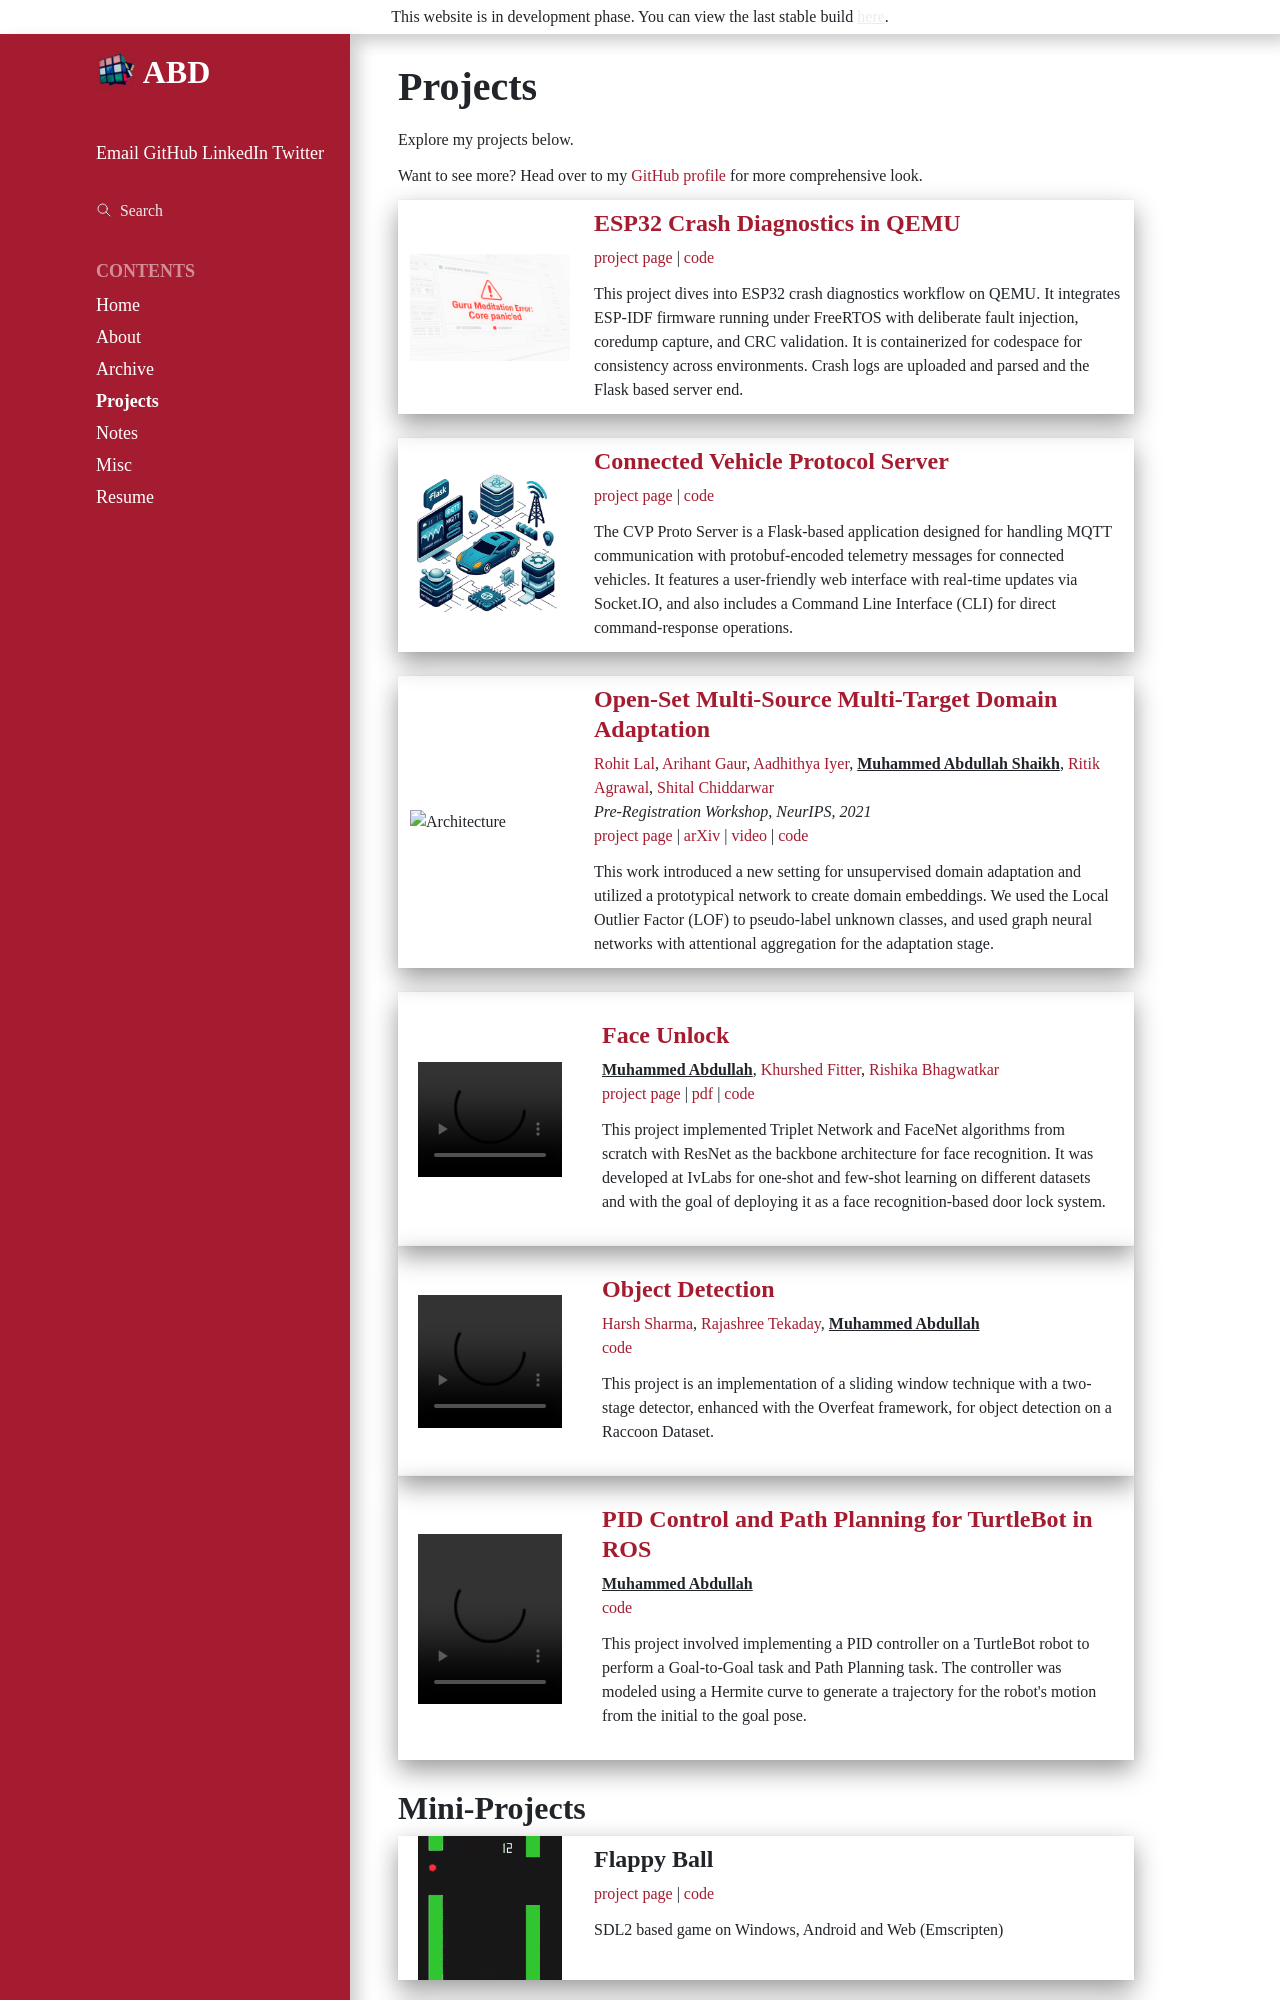

repository: ABD-01/ABD-01.github.io · page: projects/index.html · generator: sphinx

---
hide-toc: true
---

# Projects

Explore my projects below.

Want to see more? Head over to my [{fab}`github` GitHub profile](https://github.com/ABD-01) for more comprehensive look.

<style>
    .one {
      /* width: 160px; */
      /* height: 160px; */
      position: relative;
    }

    .two {
      width: 100%;
      height: 100%;
      position: absolute;
      transition: opacity .2s ease-in-out;
      -moz-transition: opacity .2s ease-in-out;
      -webkit-transition: opacity .2s ease-in-out;
    }

    .fade {
      transition: opacity .2s ease-in-out;
      -moz-transition: opacity .2s ease-in-out;
      -webkit-transition: opacity .2s ease-in-out;
    }

    .self-name {
      font-weight: bold;
      text-decoration: underline;
    }

</style>

`````{grid}
:class-container: sd-shadow-lg

````{grid-item}
:columns: 3
:class: sd-align-major-center

```{image} _static/images/guru-meditation.jpg
:class: only-dark
```
```{image} _static/images/guru-meditation-light.jpg
:class: only-light
```

````

````{grid-item}
:columns: 9

### [ESP32 Crash Diagnostics in QEMU](https://abd-01.github.io/esp32-guru-upload/coredump/)
[project page](https://abd-01.github.io/esp32-guru-upload/) | [code](https://github.com/ABD-01/esp32-guru-upload)

This project dives into ESP32 crash diagnostics workflow on QEMU. It integrates ESP-IDF firmware running under FreeRTOS with deliberate fault injection, coredump capture, and CRC validation. It is containerized for codespace for consistency across environments. Crash logs are uploaded and parsed and the Flask based server end.
````
`````

`````{grid}
:class-container: sd-shadow-lg

````{grid-item}
:columns: 3
:class: sd-align-major-center

```{image} _static/images/cvp-removebg.png

```

````

````{grid-item}
:columns: 9

### [Connected Vehicle Protocol Server](https://abd-01.github.io/Flask-Protobuf/)
[project page](https://abd-01.github.io/Flask-Protobuf/) | [code](https://github.com/ABD-01/Flask-Protobuf)

The CVP Proto Server is a Flask-based application designed for handling MQTT communication with protobuf-encoded telemetry messages for connected vehicles. It features a user-friendly web interface with real-time updates via Socket.IO, and also includes a Command Line Interface (CLI) for direct command-response operations.
````

`````

<!-- 
`````{grid}
:class-container: sd-shadow-lg

````{grid-item}
:columns: 3
:class: one
<div class="two sd-row" id='hello'>
<video  width=100% height=100% muted autoplay loop><source src="/images/ivpreds.mp4" type="video/mp4">Your browser does not support the video tag.</video>
</div>
<img src='/images/triplet_net.png' onmouseout="hello_stop()" onmouseover="hello_start()">
````

````{grid-item}
:columns: 9
### Face Unlock

Muhammed Abdullah, Khurshed Fitter, Rishika Bhagwatkar
project page | pdf | code

This project implemented Triplet Network and FaceNet algorithms from scratch with ResNet as the backbone architecture for face recognition. It was developed at IvLabs for one-shot and few-shot learning on different datasets and with the goal of deploying it as a face recognition-based door lock system.
````

<script type="text/javascript">
    function hello_start() {
        document.getElementById('hello').style.opacity = "1";
    }
    function hello_stop() {
        document.getElementById('hello').style.opacity = "0";
    }
    hello_stop()
</script>

````` 
-->


`````{grid}
:class-container: sd-shadow-lg

````{grid-item}
:columns: 3
:class: sd-align-major-center

```{image} https://abd-01.github.io/images/Arch.png
:alt: Architecture

```

````

````{grid-item}
:columns: 9

### [Open-Set Multi-Source Multi-Target Domain Adaptation](https://ivlabs.github.io/os-nsmt/)
[Rohit Lal](http://rohitlal.net/), [Arihant Gaur](https://gaurarihant.github.io/), [Aadhithya Iyer](https://aadhithya14.github.io/), [Muhammed Abdullah Shaikh]{.self-name}, [Ritik Agrawal](https://www.linkedin.com/in/ritik-agrawal-6b7718189/), [Shital Chiddarwar](https://mec.vnit.ac.in/people/sschiddarwar/)\
*Pre-Registration Workshop, NeurIPS, 2021* \
[project page](https://ivlabs.github.io/os-nsmt/) | [arXiv](https://arxiv.org/abs/2302.00995) | [video](https://youtu.be/dflYL6WBZI4) | [code](https://github.com/IvLabs/os-nsmt)

This work introduced a new setting for unsupervised domain adaptation and utilized a prototypical network to create domain embeddings. We used the Local Outlier Factor (LOF) to pseudo-label unknown classes, and used graph neural networks with attentional aggregation for the adaptation stage.
````

`````

<table style="width:100%;border:0px;border-spacing:0px;border-collapse:separate;margin-right:auto;margin-left:auto;"><tbody>

<!-- Face Unlock -->
<tr onmouseout="face_stop()" onmouseover="face_start()" class="sd-shadow-lg">
<td style="padding:20px;width:25%;vertical-align:middle">
    <div class="one">
    <div class="two" id='face_image'><video  width=100% height=100% muted autoplay loop>
    <source src="/images/ivpreds.mp4" type="video/mp4">
    Your browser does not support the video tag.
    </video></div>
    <img src='/images/triplet_net.png'>
    </div>
<script type="text/javascript">
    function face_start() {
        document.getElementById('face_image').style.opacity = "1";
        var twoElement = document.getElementById('face_image');
        twoElement.style.opacity = "1";
        twoElement.nextElementSibling.style.opacity = "0";
    }
    function face_stop() {
        var twoElement = document.getElementById('face_image');
        twoElement.style.opacity = "0";
        twoElement.nextElementSibling.style.opacity = "1";
    }
    face_stop()
</script>
</td>
<td style="padding:20px;width:75%;vertical-align:middle">
    <a href="https://bit.ly/unlockface">
    <h3>Face Unlock</h3>
    </a>
    <strong style="text-decoration: underline;">Muhammed Abdullah</strong>,
    <a href="https://sites.google.com/view/kpfitter">Khurshed Fitter</a>,
    <a href="https://www.linkedin.com/in/rishika-bhagwatkar-01069518b/">Rishika Bhagwatkar</a>
    <br>
    <a href="https://wandb.ai/abd1/Face-Unlock/reports/Face-Unlock--VmlldzoxMzEyNjQ4">project page</a>
    |
    <a href="https://drive.google.com/file/d/1dUgs0scuxf6f7TJywUj7D6P3bfmro6eJ/view?usp=sharing">pdf</a>
    |
    <a href="https://github.com/IvLabs/Face-Unlock">code</a>
    <p></p>
    <p>
    This project implemented Triplet Network and FaceNet algorithms from scratch with ResNet as the backbone architecture for face recognition. It was developed at IvLabs for one-shot and few-shot learning on different datasets and with the goal of deploying it as a face recognition-based door lock system.
    </p>
</td>
</tr>						

<!-- Object Detection -->
<tr onmouseout="nlt_stop()" onmouseover="nlt_start()" class="sd-shadow-lg">
<td style="padding:20px;width:25%;vertical-align:middle">
    <div class="one">
    <div class="two" id='nlt_image'><video  width=100% height=100% muted autoplay loop>
    <source src="/images/Racoon.m4v" type="video/mp4">
    Your browser does not support the video tag.
    </video></div>
    <img src='/images/racoon2.png'>
    </div>
    <script type="text/javascript">
    function nlt_start() {
        var twoElement = document.getElementById('nlt_image');
        twoElement.style.opacity = "1";
        twoElement.nextElementSibling.style.opacity = "0";
    }
    function nlt_stop() {
        var twoElement = document.getElementById('nlt_image');
        twoElement.style.opacity = "0";
        twoElement.nextElementSibling.style.opacity = "1";
    }
    nlt_start()
</script>
</td>
<td style="padding:20px;width:75%;vertical-align:middle">
    <a href="https://github.com/IvLabs/Object-Detection">
    <h3>Object Detection</h3>
    </a>
    <a href="https://www.linkedin.com/in/harsh-sharma-018206233/">Harsh Sharma</a>,
    <a href="https://www.linkedin.com/in/rajashree-tekaday-261582205/">Rajashree Tekaday</a>,
    <strong style="text-decoration:underline;"> Muhammed Abdullah</strong>
    <br>
    <a href="https://github.com/IvLabs/Object-Detection">code</a>
    <p></p>
    <p>This project is an implementation of a sliding window technique with a two-stage detector, enhanced with the Overfeat framework, for object detection on a Raccoon Dataset.</p>
</td>
</tr> 
        
<!-- ROS PID -->
<tr onmouseout="tb_stop()" onmouseover="tb_start()" class="sd-shadow-lg">
<td style="padding:20px;width:25%;vertical-align:middle">
    <div class="one">
    <div class="two" id='tb_image'><video  width=100% height=100% muted autoplay loop>
    <source src="/images/turtlebot.m4v" type="video/mp4">
    Your browser does not support the video tag.
    </video></div>
    <img src='/images/turtlebot.jpg'>
    </div>
    <script type="text/javascript">
    function tb_start() {
        var twoElement = document.getElementById('tb_image');
        twoElement.style.opacity = "1";
        twoElement.nextElementSibling.style.opacity = "0";
    }
    function tb_stop() {
        var twoElement = document.getElementById('tb_image');
        twoElement.style.opacity = "0";
        twoElement.nextElementSibling.style.opacity = "1";
    }
    tb_start()
</script>
</td>
<td style="padding:20px;width:75%;vertical-align:middle">
    <a href="https://github.com/ABD-01/ros_pid">
    <h3>PID Control and Path Planning for TurtleBot in ROS</h3>
    </a>
    <strong style="text-decoration: underline;">Muhammed Abdullah</strong>
    <br>
    <a href="https://github.com/ABD-01/ros_pid">code</a>
    <p></p>
    <p>This project involved implementing a PID controller on a TurtleBot robot to perform a Goal-to-Goal task and Path Planning task. The controller was modeled using a Hermite curve to generate a trajectory for the robot's motion from the initial to the goal pose.</p>
</td>
</tr>

</tbody></table>
